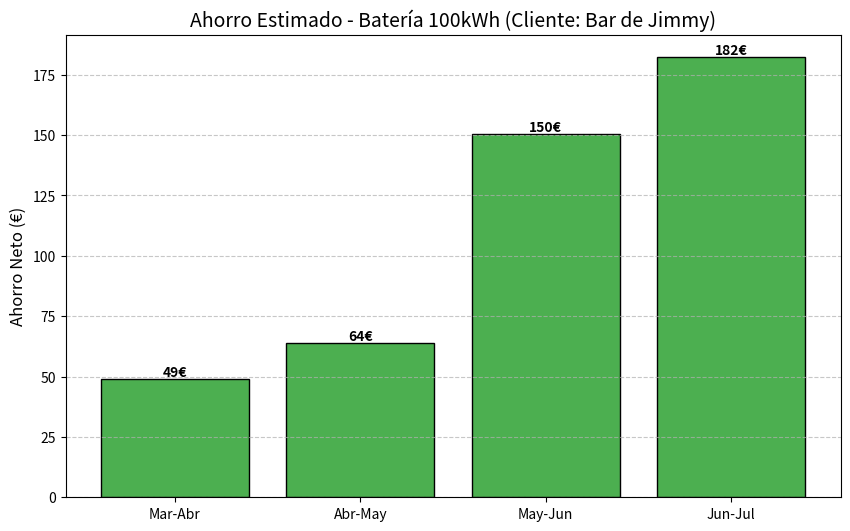

Write the Python code that produced this figure.
import pandas as pd
import numpy as np
import matplotlib.pyplot as plt
import os

def simular_arbitraje_y_solar(datos_facturas, cap_bat=100, pot_bat=50, eficiencia=0.90):
    """
    Simula el ahorro combinando autoconsumo de excedentes y arbitraje de precios de red.
    Genera perfiles horarios a partir de datos mensuales.
    """
    print(f"\n--- INICIO SIMULACIÓN: SOLAR + ARBITRAJE ---")
    print(f"Batería: {cap_bat} kWh | Potencia: {pot_bat} kW | Eficiencia: {int(eficiencia*100)}%")
    print("-" * 60)
    
    resultados_mes = []
    ahorro_total = 0
    
    for mes in datos_facturas:
        nombre = mes['mes']
        dias = 30
        horas_totales = dias * 24
        
        # --- 1. GENERAR PERFIL SINTÉTICO HORARIO (Hora a Hora) ---
        df = pd.DataFrame(index=range(horas_totales))
        df['hora_dia'] = df.index % 24
        
        # A) Perfil de Consumo (Hostelería: alto mediodía y noche)
        # Pesos: Madrugada(0.4), Mañana(0.8), Comida(1.5), Tarde(0.8), Cena(1.6)
        condiciones = [
            (df['hora_dia'] < 8),
            (df['hora_dia'] >= 8) & (df['hora_dia'] < 12),
            (df['hora_dia'] >= 12) & (df['hora_dia'] < 17),
            (df['hora_dia'] >= 17) & (df['hora_dia'] < 20),
            (df['hora_dia'] >= 20)
        ]
        pesos = [0.4, 0.8, 1.5, 0.8, 1.6] 
        df['perfil_base'] = np.select(condiciones, pesos)
        
        # Ajustamos al consumo real de la factura
        factor_consumo = mes['consumo_total_kwh'] / df['perfil_base'].sum()
        df['consumo_kwh'] = df['perfil_base'] * factor_consumo
        
        # B) Perfil Solar (Campana de Gauss 08:00 - 19:00)
        df['perfil_solar'] = np.where(
            (df['hora_dia'] > 7) & (df['hora_dia'] < 20),
            np.sin((df['hora_dia'] - 7) * np.pi / 13),
            0
        )
        # Ajustamos al excedente real de la factura
        factor_solar = mes['excedente_total_kwh'] / df['perfil_solar'].sum() if df['perfil_solar'].sum() > 0 else 0
        df['solar_disponible_kwh'] = df['perfil_solar'] * factor_solar
        
        # C) Precios Horarios (Simplificación P1/P6 de la factura)
        # 00-08h: Valle (Precio P6) | 08-00h: Punta (Precio P1/P4 según mes)
        df['precio_compra'] = np.where(df['hora_dia'] < 8, mes['precio_valle'], mes['precio_punta'])
        df['es_hora_valle'] = df['hora_dia'] < 8
        
        # --- 2. SIMULACIÓN DE LA BATERÍA ---
        soc = 0.0 # Estado de carga (kWh)
        ahorro_acumulado_mes = 0.0
        
        # Listas para guardar datos de la gráfica (solo usamos un mes de ejemplo luego)
        historial_soc = []
        
        for i in range(len(df)):
            cons = df.loc[i, 'consumo_kwh']
            solar = df.loc[i, 'solar_disponible_kwh']
            precio_actual = df.loc[i, 'precio_compra']
            es_valle = df.loc[i, 'es_hora_valle']
            
            # --- ESTRATEGIA DE CARGA ---
            energia_entrada = 0.0
            coste_carga = 0.0
            
            # 1. Carga Solar (Prioridad Absoluta) -> Coste oportunidad = Precio venta excedente
            if solar > 0:
                espacio_libre = cap_bat - soc
                carga_solar = min(solar, espacio_libre, pot_bat)
                
                soc += carga_solar * np.sqrt(eficiencia) # Pérdida en la entrada
                coste_carga += carga_solar * mes['precio_venta_excedente'] 
                energia_entrada += carga_solar
            
            # 2. Carga de Red (Arbitraje) -> Solo en Valle y si hay margen económico
            # Solo cargamos si la batería no se ha llenado con sol y si el "spread" vale la pena
            if es_valle and energia_entrada == 0:
                espacio_libre = cap_bat - soc
                # Margen: Precio Punta vs (Precio Valle / Eficiencia)
                precio_descarga_efectivo = mes['precio_valle'] / eficiencia
                margen = mes['precio_punta'] - precio_descarga_efectivo
                
                if margen > 0.02 and espacio_libre > 0: # Solo si ganamos >2 céntimos/kWh
                    carga_red = min(espacio_libre, pot_bat)
                    soc += carga_red * np.sqrt(eficiencia)
                    coste_carga += carga_red * mes['precio_valle']
                    energia_entrada += carga_red

            # --- ESTRATEGIA DE DESCARGA ---
            ahorro_hora = 0.0
            
            # Descargamos solo en horas CARAS (No valle) para cubrir consumo
            if not es_valle and soc > 0 and cons > 0:
                # Energía necesaria para cubrir el consumo
                energia_necesaria_red = cons
                
                # Lo que la batería puede dar (limitado por potencia y carga actual)
                # OJO: soc está en DC. Para dar 1 kWh AC, necesito sacar 1/sqrt(eff) DC aprox.
                # Simplificamos: Energía AC disponible = SOC * sqrt(eff)
                energia_ac_disponible = soc * np.sqrt(eficiencia)
                
                descarga_ac_util = min(energia_necesaria_red, energia_ac_disponible, pot_bat)
                
                # Actualizamos SOC (restamos lo que sale en DC)
                soc_restar = descarga_ac_util / np.sqrt(eficiencia)
                soc -= soc_restar
                
                # Dinero ahorrado (lo que NO pagamos a la comercializadora)
                ahorro_hora = descarga_ac_util * precio_actual
            
            # Balance Neto de la Hora
            balance_hora = ahorro_hora - coste_carga
            ahorro_acumulado_mes += balance_hora
            historial_soc.append(soc)

        # Fin del mes
        resultados_mes.append({
            'Mes': nombre,
            'Ahorro_Eur': round(ahorro_acumulado_mes, 2),
            'Consumo_Total': int(mes['consumo_total_kwh']),
            'Precio_Punta': mes['precio_punta'],
            'Precio_Valle': mes['precio_valle']
        })
        ahorro_total += ahorro_acumulado_mes

    # --- 3. RESULTADOS Y VISUALIZACIÓN ---
    df_res = pd.DataFrame(resultados_mes)
    
    print("\nRESULTADOS POR PERIODO:")
    print(df_res[['Mes', 'Consumo_Total', 'Precio_Punta', 'Ahorro_Eur']].to_string(index=False))
    print("-" * 60)
    print(f"AHORRO TOTAL ({len(datos_facturas)} meses): {ahorro_total:,.2f} €")
    
    # Proyección anual simple (x3 si son 4 meses)
    factor_anual = 12 / len(datos_facturas)
    proyeccion = ahorro_total * factor_anual
    print(f"PROYECCIÓN AHORRO ANUAL:       {proyeccion:,.2f} €")
    
    roi_years = 30000 / proyeccion if proyeccion > 0 else 999
    print(f"Retorno Inversión (Est. 30k€):   {roi_years:.1f} años")
    print("-" * 60)

    # --- GENERAR GRÁFICA (COMPATIBLE CON DOCKER) ---
    plt.figure(figsize=(10, 6))
    plt.bar(df_res['Mes'], df_res['Ahorro_Eur'], color='#4CAF50', edgecolor='black')
    
    plt.title(f'Ahorro Estimado - Batería {cap_bat}kWh (Cliente: Bar de Jimmy)', fontsize=14)
    plt.ylabel('Ahorro Neto (€)', fontsize=12)
    plt.grid(axis='y', linestyle='--', alpha=0.7)
    
    # Añadir etiquetas de valor en las barras
    for i, v in enumerate(df_res['Ahorro_Eur']):
        plt.text(i, v + 1, f"{v:.0f}€", ha='center', fontweight='bold')

    # Guardado seguro en Docker
    output_dir = '/app/resultados'
    
    # Si no estamos en Docker (ej. ejecución local), guardamos en carpeta local
    if not os.path.exists('/app'):
        output_dir = 'resultados'
        
    os.makedirs(output_dir, exist_ok=True)
    ruta_fichero = os.path.join(output_dir, 'grafica_ahorro.png')
    
    plt.savefig(ruta_fichero)
    print(f"\n[INFO] Gráfica guardada exitosamente en: {ruta_fichero}")

# --- DATOS REALES DE LAS FACTURAS ---
datos_reales_cliente = [
    {
        'mes': 'Mar-Abr', # Factura Primavera (Excedente alto, consumo bajo)
        'consumo_total_kwh': 2955, 
        'excedente_total_kwh': 1940,
        'precio_valle': 0.092,  # P6 Real
        'precio_punta': 0.129,  # P4 (Punta relativa)
        'precio_venta_excedente': 0.10
    },
    {
        'mes': 'Abr-May', 
        'consumo_total_kwh': 3397, 
        'excedente_total_kwh': 1708,
        'precio_valle': 0.092, # Asumimos similar anterior
        'precio_punta': 0.130, 
        'precio_venta_excedente': 0.10
    },
    {
        'mes': 'May-Jun', # Empieza el calor
        'consumo_total_kwh': 5891, 
        'excedente_total_kwh': 1352,
        'precio_valle': 0.130, # P6 (Sube precio)
        'precio_punta': 0.172, # P3
        'precio_venta_excedente': 0.10
    },
    {
        'mes': 'Jun-Jul', # Verano a tope
        'consumo_total_kwh': 6563, 
        'excedente_total_kwh': 1399,
        'precio_valle': 0.131, # P6 Caro
        'precio_punta': 0.180, # P1 Muy caro
        'precio_venta_excedente': 0.10
    }
]

if __name__ == "__main__":
    # Ejecutamos la simulación
    simular_arbitraje_y_solar(datos_reales_cliente)